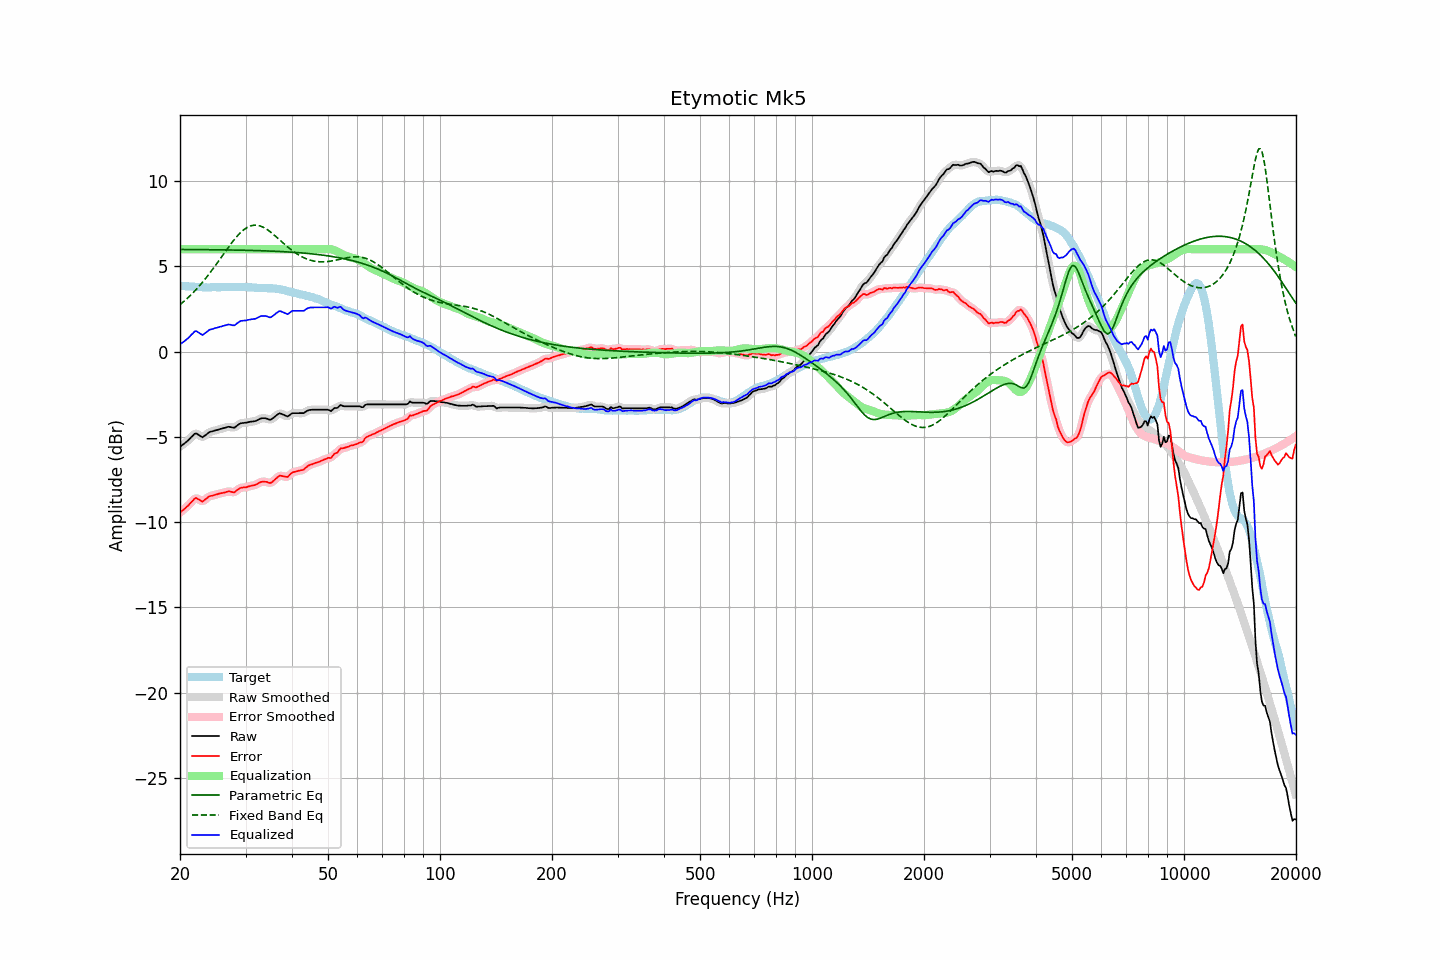

Data behind this chart, as committed beside it:
frequency, raw, error, smoothed, error_smoothed, equalization, parametric_eq, fixed_band_eq, equalized_raw, equalized_smoothed, target
20.00, -5.58, -9.45, -5.58, -9.44, 6.00, 5.99, 2.75, 0.42, 0.42, 3.87
20.20, -5.51, -9.37, -5.51, -9.37, 6.00, 5.99, 2.83, 0.49, 0.49, 3.85
20.40, -5.44, -9.29, -5.44, -9.29, 6.00, 5.99, 2.90, 0.56, 0.56, 3.84
20.61, -5.37, -9.22, -5.37, -9.21, 6.00, 5.99, 2.99, 0.63, 0.63, 3.84
20.81, -5.29, -9.11, -5.30, -9.12, 6.00, 5.99, 3.07, 0.71, 0.70, 3.82
21.02, -5.22, -9.05, -5.21, -9.03, 6.00, 5.98, 3.16, 0.78, 0.79, 3.82
21.23, -5.12, -8.93, -5.12, -8.94, 6.00, 5.98, 3.25, 0.88, 0.88, 3.81
21.44, -5.02, -8.84, -5.02, -8.84, 6.00, 5.98, 3.34, 0.98, 0.98, 3.82
21.66, -4.93, -8.75, -4.92, -8.73, 6.00, 5.98, 3.44, 1.07, 1.08, 3.81
21.87, -4.83, -8.63, -4.84, -8.65, 6.00, 5.98, 3.54, 1.17, 1.16, 3.80
22.09, -4.79, -8.58, -4.82, -8.61, 6.00, 5.98, 3.64, 1.21, 1.18, 3.79
22.31, -4.85, -8.64, -4.84, -8.63, 6.00, 5.98, 3.74, 1.15, 1.16, 3.79
22.54, -4.91, -8.69, -4.91, -8.70, 6.00, 5.98, 3.84, 1.09, 1.09, 3.78
22.76, -4.97, -8.75, -4.98, -8.75, 6.00, 5.98, 3.95, 1.03, 1.02, 3.78
22.99, -5.03, -8.80, -4.99, -8.76, 6.00, 5.98, 4.06, 0.97, 1.01, 3.77
23.22, -4.96, -8.72, -4.97, -8.73, 6.00, 5.98, 4.18, 1.04, 1.03, 3.76
23.45, -4.89, -8.66, -4.90, -8.66, 6.00, 5.98, 4.30, 1.11, 1.10, 3.77
23.69, -4.82, -8.58, -4.82, -8.57, 6.00, 5.98, 4.42, 1.18, 1.18, 3.76
23.92, -4.74, -8.50, -4.75, -8.52, 6.00, 5.97, 4.54, 1.26, 1.25, 3.76
24.16, -4.70, -8.47, -4.71, -8.47, 6.00, 5.97, 4.66, 1.30, 1.29, 3.77
24.40, -4.68, -8.46, -4.67, -8.44, 6.00, 5.97, 4.79, 1.32, 1.33, 3.78
24.65, -4.65, -8.43, -4.65, -8.43, 6.00, 5.97, 4.91, 1.35, 1.35, 3.78
24.89, -4.62, -8.40, -4.63, -8.40, 6.00, 5.97, 5.04, 1.38, 1.37, 3.77
25.14, -4.60, -8.37, -4.60, -8.37, 6.00, 5.97, 5.17, 1.40, 1.40, 3.77
25.39, -4.57, -8.34, -4.57, -8.34, 6.00, 5.97, 5.31, 1.43, 1.43, 3.77
25.65, -4.54, -8.31, -4.54, -8.32, 6.00, 5.97, 5.44, 1.46, 1.46, 3.77
25.91, -4.52, -8.30, -4.52, -8.30, 6.00, 5.96, 5.57, 1.48, 1.48, 3.78
26.16, -4.49, -8.28, -4.49, -8.28, 6.00, 5.96, 5.71, 1.51, 1.51, 3.79
26.43, -4.47, -8.26, -4.47, -8.26, 6.00, 5.96, 5.84, 1.53, 1.53, 3.79
26.69, -4.44, -8.23, -4.44, -8.23, 6.00, 5.96, 5.97, 1.56, 1.56, 3.79
26.96, -4.41, -8.20, -4.42, -8.21, 6.00, 5.96, 6.10, 1.59, 1.58, 3.79
27.23, -4.42, -8.21, -4.42, -8.21, 6.00, 5.96, 6.23, 1.58, 1.58, 3.79
27.50, -4.44, -8.23, -4.45, -8.24, 6.00, 5.96, 6.36, 1.56, 1.55, 3.78
27.77, -4.46, -8.26, -4.46, -8.25, 6.00, 5.95, 6.48, 1.54, 1.54, 3.79
28.05, -4.46, -8.25, -4.44, -8.23, 6.00, 5.95, 6.60, 1.54, 1.56, 3.79
28.33, -4.38, -8.16, -4.39, -8.17, 6.00, 5.95, 6.71, 1.62, 1.61, 3.78
28.62, -4.31, -8.09, -4.31, -8.10, 6.00, 5.95, 6.82, 1.69, 1.69, 3.78
28.90, -4.24, -8.03, -4.25, -8.03, 6.00, 5.95, 6.91, 1.76, 1.75, 3.79
29.19, -4.20, -7.99, -4.21, -7.99, 6.00, 5.95, 7.01, 1.80, 1.79, 3.79
29.48, -4.19, -7.98, -4.19, -7.98, 6.00, 5.94, 7.09, 1.81, 1.81, 3.79
29.78, -4.18, -7.97, -4.18, -7.97, 6.00, 5.94, 7.17, 1.82, 1.82, 3.78
30.08, -4.17, -7.96, -4.17, -7.95, 6.00, 5.94, 7.23, 1.83, 1.83, 3.79
30.38, -4.15, -7.93, -4.15, -7.93, 6.00, 5.94, 7.29, 1.85, 1.85, 3.78
30.68, -4.13, -7.90, -4.13, -7.91, 6.00, 5.93, 7.33, 1.87, 1.87, 3.77
30.99, -4.11, -7.88, -4.12, -7.88, 6.00, 5.93, 7.37, 1.89, 1.88, 3.77
31.30, -4.10, -7.86, -4.10, -7.86, 6.00, 5.93, 7.39, 1.90, 1.90, 3.76
31.61, -4.09, -7.85, -4.09, -7.84, 6.00, 5.93, 7.41, 1.91, 1.91, 3.75
31.93, -4.07, -7.81, -4.07, -7.81, 6.00, 5.92, 7.41, 1.93, 1.93, 3.74
32.24, -4.03, -7.77, -4.03, -7.76, 6.00, 5.92, 7.41, 1.97, 1.97, 3.74
32.57, -3.98, -7.71, -3.98, -7.71, 6.00, 5.92, 7.39, 2.02, 2.02, 3.73
32.89, -3.93, -7.66, -3.94, -7.66, 6.00, 5.92, 7.36, 2.07, 2.06, 3.72
33.22, -3.91, -7.63, -3.91, -7.64, 6.00, 5.91, 7.32, 2.09, 2.09, 3.72
33.55, -3.91, -7.63, -3.90, -7.63, 6.00, 5.91, 7.28, 2.09, 2.10, 3.72
33.89, -3.91, -7.64, -3.92, -7.64, 6.00, 5.91, 7.23, 2.09, 2.08, 3.73
34.23, -3.93, -7.65, -3.94, -7.66, 6.00, 5.90, 7.17, 2.07, 2.06, 3.71
34.57, -3.97, -7.68, -3.97, -7.69, 6.00, 5.90, 7.10, 2.03, 2.03, 3.71
34.92, -4.00, -7.71, -3.98, -7.69, 6.00, 5.89, 7.03, 2.00, 2.02, 3.71
35.27, -3.96, -7.68, -3.96, -7.67, 6.00, 5.89, 6.96, 2.04, 2.04, 3.72
35.62, -3.89, -7.60, -3.90, -7.61, 6.00, 5.89, 6.88, 2.11, 2.10, 3.70
35.97, -3.82, -7.52, -3.82, -7.52, 6.00, 5.88, 6.80, 2.18, 2.18, 3.70
... 635 more rows
